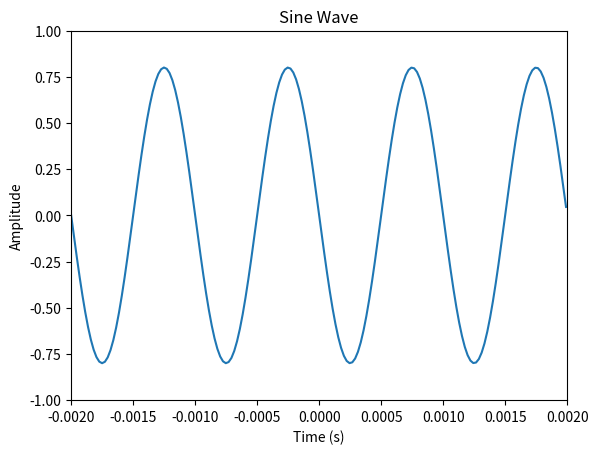

Reproduce this figure in Python.
# -*- coding: utf-8 -*-
"""basic_sine_wave.ipynb

Automatically generated by Colab.

Original file is located at
    https://colab.research.google.com/drive/1M1MEmUjNUoxiVAP3iMBJAg1Q1Aup0kl9

### **Sine Wave**
"""

import matplotlib.pyplot as plt
import numpy as np

A = 0.8
f0 = 1000
phi = np.pi/2
fs = 44100
t = np.arange(-0.002,0.002,1.0/fs)

x = A * np.cos (2 * np.pi * f0 * t + phi)

plt.plot(t,x)
plt.axis([-0.002,0.002,-1,1])
plt.xlabel('Time (s)')
plt.ylabel('Amplitude')
plt.title('Sine Wave')
plt.show()
